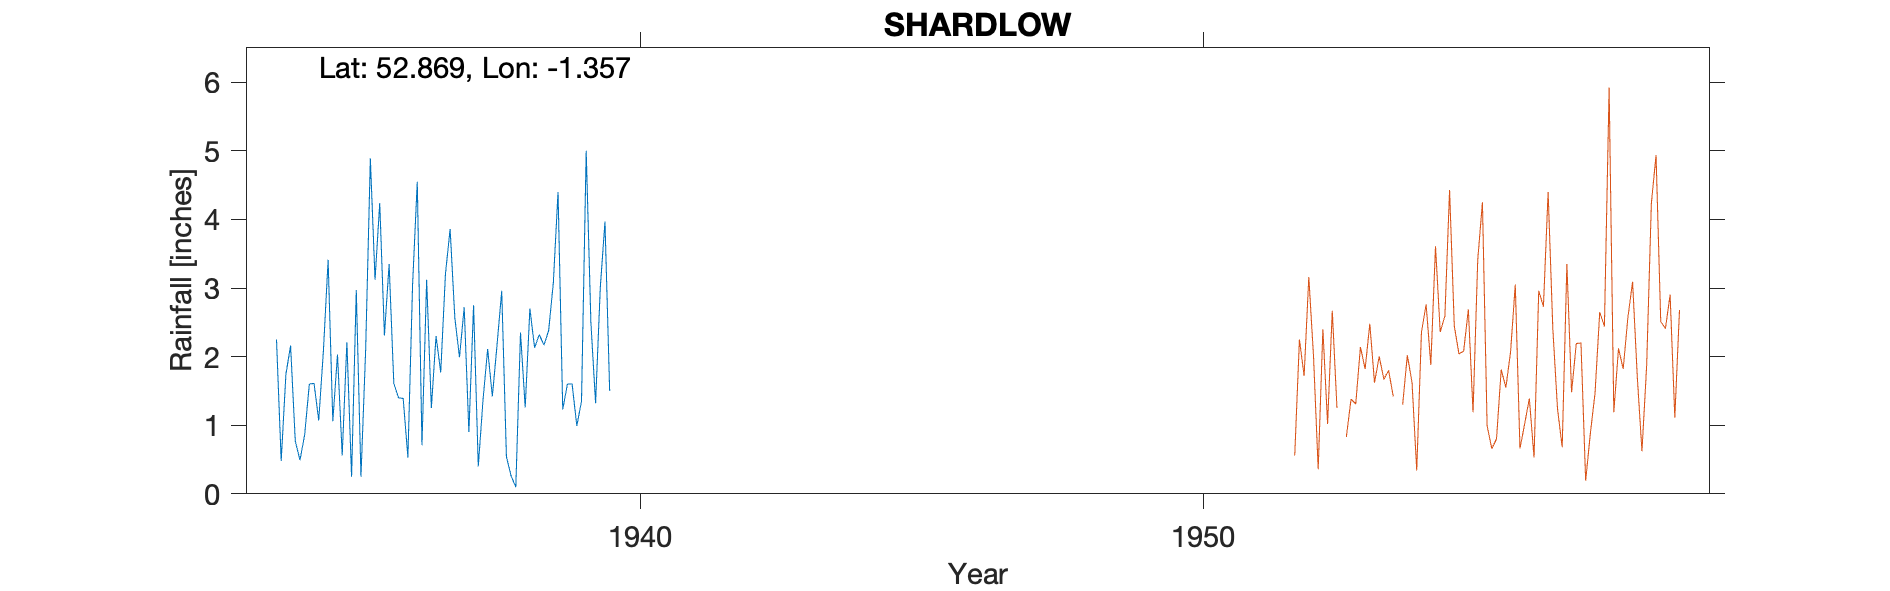

The data file committed next to this chart (first rows):
SHARDLOW-OBSERVER-EVANS, , , , , , , , , , 
Grid ref, SK434304, Long, -1.357, Lat, 52.87, Elevation, 111, ft., , 
Station no, 2652/5, , , , , , , , , 
, 1931, 1932, 1933, 1934, 1935, 1936, 1937, 1938, 1939, 1940
January, , , , 2.25, 1.06, 3.35, 3.2, 2.96, 4.4, 
February, , , , 0.48, 2.03, 1.61, 3.86, 0.54, 1.23, 
March, , , , 1.74, 0.56, 1.4, 2.57, 0.26, 1.6, 
April, , , , 2.16, 2.21, 1.39, 1.99, 0.1, 1.6, 
May, , , , 0.77, 0.25, 0.53, 2.72, 2.35, 0.99, 
June, , , , 0.49, 2.97, 3.05, 0.9, 1.26, 1.35, 
July, , , , 0.86, 0.25, 4.55, 2.75, 2.7, 5, 
August, , , , 1.6, 2.1, 0.71, 0.4, 2.13, 2.5, 
September, , , , 1.61, 4.89, 3.12, 1.36, 2.32, 1.32, 
October, , , , 1.07, 3.12, 1.25, 2.11, 2.17, 3, 
November, , , , 2.09, 4.24, 2.3, 1.42, 2.38, 3.97, 
December, , , , 3.41, 2.31, 1.77, 2.17, 3.08, 1.5, 
Total, , , , 18.53, 25.99, 25.03, 25.45, 22.25, 28.46, 
NGR is based on the relationships to the…, , , , , , , , , , 
